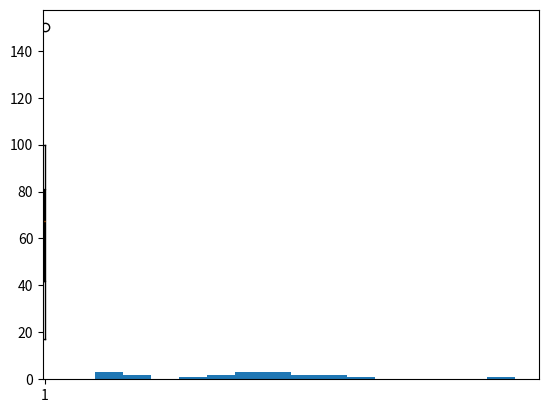

This chart was generated by the following Python code:



import numpy as np
import matplotlib.pyplot as plt

x = np.array([100, 80, 75, 77, 89, 33, 45, 25, 65, 17, 30, 24, 57, 55, 70, 75, 65, 84, 90, 150])

plt.hist(x, bins=15)
plt.show()

plt.boxplot(x)
plt.show()